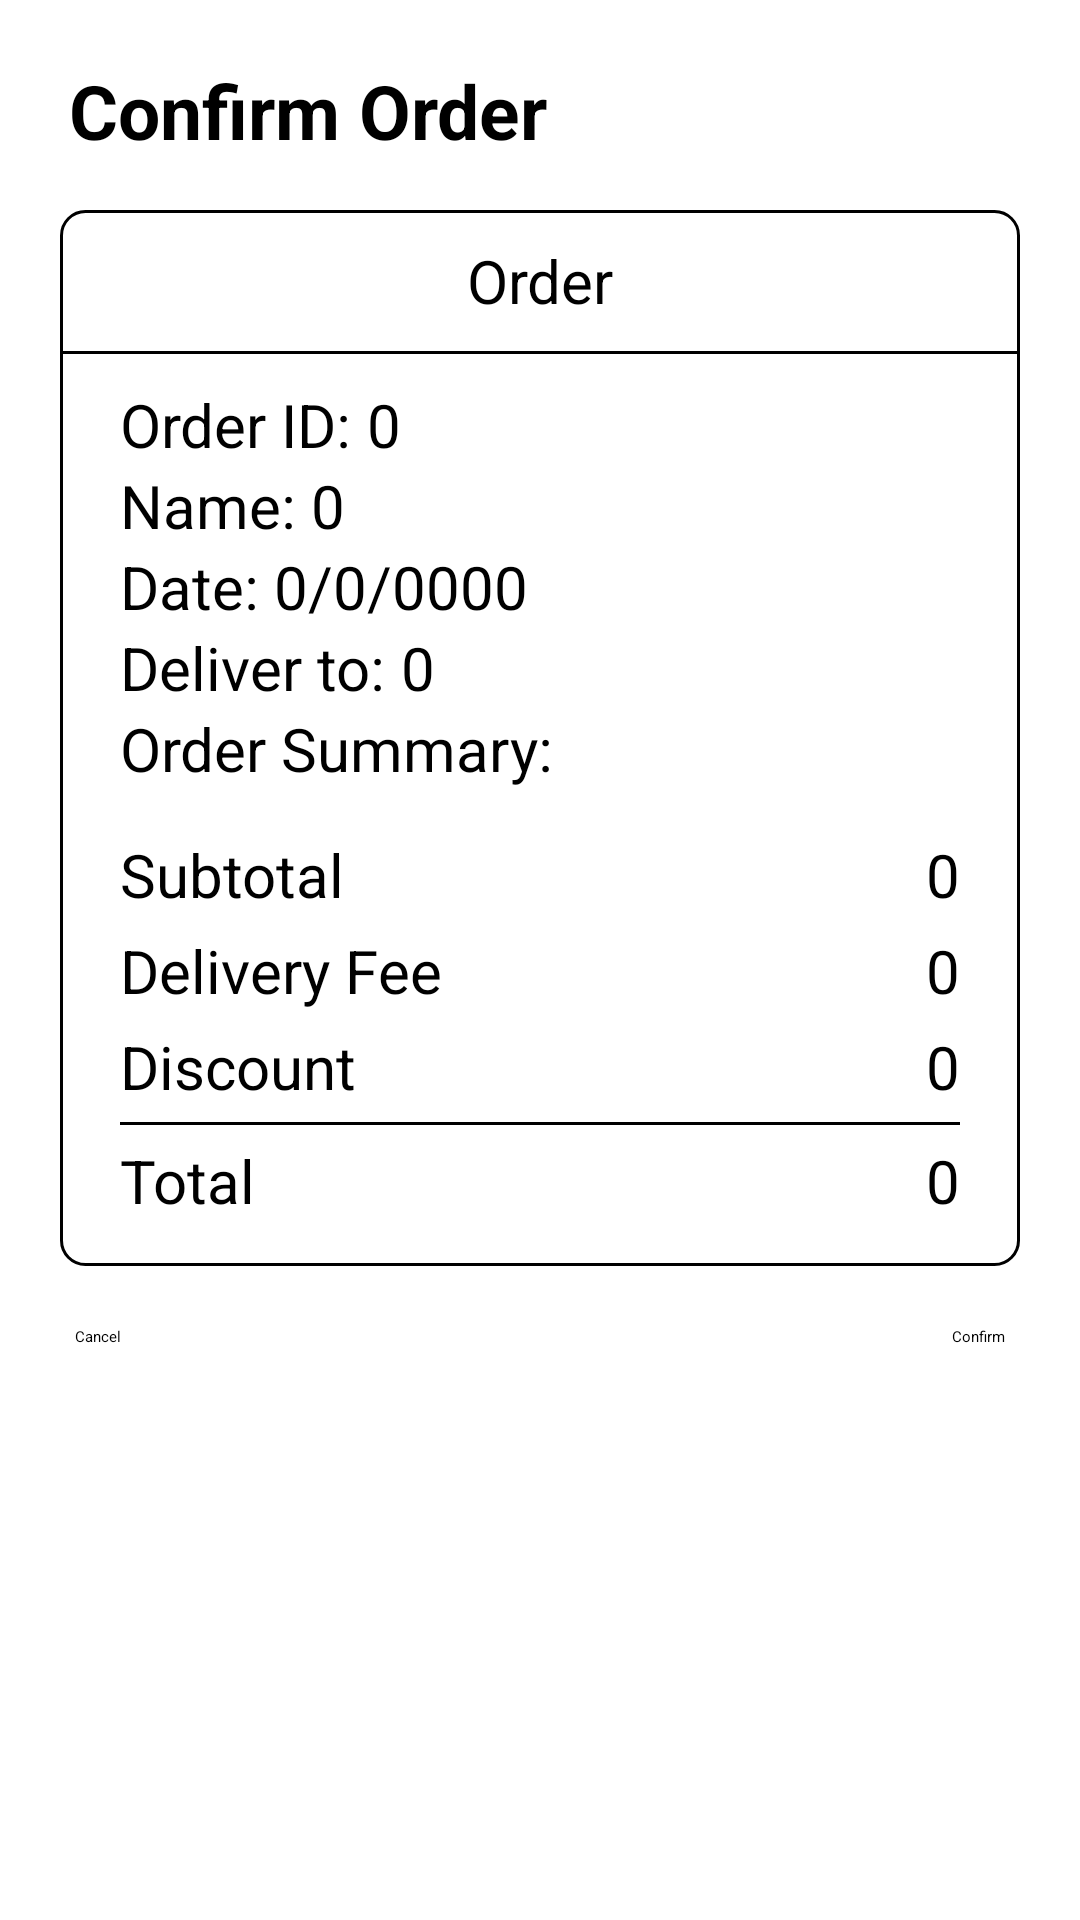

Here is an Android app screen rendered from its layout file. Give the layout XML and the strings, colors and styles it references.
<!-- AndroidManifest.xml: application theme Theme.GOTERING_TB_PTB -->
<!-- res/layout/activity_konfirmasi.xml -->
<?xml version="1.0" encoding="utf-8"?>
<RelativeLayout xmlns:android="http://schemas.android.com/apk/res/android"
    xmlns:app="http://schemas.android.com/apk/res-auto"
    xmlns:tools="http://schemas.android.com/tools"
    android:layout_width="match_parent"
    android:layout_height="match_parent">


    <TextView
        android:id="@+id/namaayamgeprek"
        android:layout_width="match_parent"
        android:layout_height="40dp"
        android:layout_alignParentStart="true"
        android:layout_alignParentEnd="true"
        android:layout_marginStart="23dp"
        android:layout_marginTop="20dp"
        android:layout_marginEnd="17dp"
        android:layout_marginBottom="10dp"
        android:text="Confirm Order"
        android:textSize="25sp"
        android:textStyle="bold" />

    <LinearLayout
        android:id="@+id/layout1"
        android:layout_width="match_parent"
        android:layout_height="wrap_content"
        android:orientation="vertical"
        android:background="@drawable/border"
        android:layout_below="@+id/namaayamgeprek"
        android:layout_marginLeft="20dp"
        android:layout_marginRight="20dp">

        <TextView
            android:layout_width="match_parent"
            android:layout_height="wrap_content"
            android:text="Order"
            android:textSize="20dp"
            android:gravity="center"
            android:layout_marginVertical="10dp"
            android:textColor="@color/black"/>

        <View
            android:layout_width="match_parent"
            android:layout_height="1dp"
            android:background="#000000"/>

        <LinearLayout
            android:layout_width="match_parent"
            android:layout_height="wrap_content"
            android:orientation="horizontal"
            android:layout_marginTop="10dp">
            <TextView
                android:id="@+id/orderidtext"
                android:layout_width="wrap_content"
                android:layout_height="wrap_content"
                android:text="Order ID: "
                android:layout_marginLeft="20dp"
                android:textSize="20dp"
                android:textColor="@color/black"/>
            <TextView
                android:id="@+id/orderid"
                android:layout_width="wrap_content"
                android:layout_height="wrap_content"
                android:text="0"
                android:layout_marginRight="20dp"
                android:textSize="20dp"
                android:textColor="@color/black"/>

        </LinearLayout>

        <LinearLayout
            android:layout_width="match_parent"
            android:layout_height="wrap_content"
            android:orientation="horizontal">
            <TextView
                android:id="@+id/nametext"
                android:layout_width="wrap_content"
                android:layout_height="wrap_content"
                android:text="Name: "
                android:layout_marginLeft="20dp"
                android:textSize="20dp"
                android:textColor="@color/black"/>
            <TextView
                android:id="@+id/name"
                android:layout_width="wrap_content"
                android:layout_height="wrap_content"
                android:text="0"
                android:layout_marginRight="20dp"
                android:textSize="20dp"
                android:textColor="@color/black"/>

        </LinearLayout>

        <LinearLayout
            android:layout_width="match_parent"
            android:layout_height="wrap_content"
            android:orientation="horizontal">
            <TextView
                android:id="@+id/datetext"
                android:layout_width="wrap_content"
                android:layout_height="wrap_content"
                android:text="Date: "
                android:layout_marginLeft="20dp"
                android:textSize="20dp"
                android:textColor="@color/black"/>
            <TextView
                android:id="@+id/date"
                android:layout_width="wrap_content"
                android:layout_height="wrap_content"
                android:text="0/0/0000"
                android:layout_marginRight="20dp"
                android:textSize="20dp"
                android:textColor="@color/black"/>

        </LinearLayout>

        <LinearLayout
            android:layout_width="match_parent"
            android:layout_height="wrap_content"
            android:orientation="horizontal">
            <TextView
                android:id="@+id/delivertext"
                android:layout_width="wrap_content"
                android:layout_height="wrap_content"
                android:text="Deliver to: "
                android:layout_marginLeft="20dp"
                android:textSize="20dp"
                android:textColor="@color/black"/>
            <TextView
                android:id="@+id/deliver"
                android:layout_width="wrap_content"
                android:layout_height="wrap_content"
                android:text="0"
                android:layout_marginRight="20dp"
                android:textSize="20dp"
                android:textColor="@color/black"/>

        </LinearLayout>


        <TextView
            android:layout_width="match_parent"
            android:layout_height="wrap_content"
            android:text="Order Summary: "
            android:textSize="20dp"
            android:layout_marginLeft="20dp"
            android:textColor="@color/black"/>

        <LinearLayout
            android:id="@+id/linear_layout_documents"
            android:layout_width="match_parent"
            android:layout_height="wrap_content"
            android:orientation="vertical"
            android:layout_marginBottom="15dp">

            

        </LinearLayout>

        <LinearLayout
            android:layout_width="match_parent"
            android:layout_height="wrap_content"
            android:orientation="horizontal"
            android:layout_marginBottom="5dp">
            <TextView
                android:id="@+id/subtotaltext"
                android:layout_width="wrap_content"
                android:layout_height="wrap_content"
                android:text="Subtotal"
                android:layout_weight="1"
                android:layout_marginLeft="20dp"
                android:textSize="20dp"
                android:textColor="@color/black"/>
            <TextView
                android:id="@+id/subtotal"
                android:layout_width="wrap_content"
                android:layout_height="wrap_content"
                android:text="0"
                android:layout_marginRight="20dp"
                android:textSize="20dp"
                android:textColor="@color/black"/>

        </LinearLayout>

        <LinearLayout
            android:layout_width="match_parent"
            android:layout_height="wrap_content"
            android:orientation="horizontal"
            android:layout_marginBottom="5dp">
            <TextView
                android:id="@+id/delivtext"
                android:layout_width="wrap_content"
                android:layout_height="wrap_content"
                android:text="Delivery Fee"
                android:layout_weight="1"
                android:layout_marginLeft="20dp"
                android:textSize="20dp"
                android:textColor="@color/black"/>
            <TextView
                android:id="@+id/deliv"
                android:layout_width="wrap_content"
                android:layout_height="wrap_content"
                android:text="0"
                android:layout_marginRight="20dp"
                android:textSize="20dp"
                android:textColor="@color/black"/>

        </LinearLayout>

        <LinearLayout
            android:layout_width="match_parent"
            android:layout_height="wrap_content"
            android:orientation="horizontal"
            android:layout_marginBottom="5dp">
            <TextView
                android:id="@+id/discounttext"
                android:layout_width="wrap_content"
                android:layout_height="wrap_content"
                android:text="Discount"
                android:layout_weight="1"
                android:layout_marginLeft="20dp"
                android:textSize="20dp"
                android:textColor="@color/black"/>
            <TextView
                android:id="@+id/discount"
                android:layout_width="wrap_content"
                android:layout_height="wrap_content"
                android:text="0"
                android:layout_marginRight="20dp"
                android:textSize="20dp"
                android:textColor="@color/black"/>

        </LinearLayout>

        <View
            android:layout_width="match_parent"
            android:layout_height="1dp"
            android:background="#000000"
            android:layout_marginHorizontal="20dp"/>

        <LinearLayout
            android:layout_width="match_parent"
            android:layout_height="wrap_content"
            android:orientation="horizontal"
            android:layout_marginBottom="15dp"
            android:layout_marginTop="5dp">
            <TextView
                android:id="@+id/totaltext"
                android:layout_width="wrap_content"
                android:layout_height="wrap_content"
                android:text="Total"
                android:layout_weight="1"
                android:layout_marginLeft="20dp"
                android:textSize="20dp"
                android:textColor="@color/black"/>
            <TextView
                android:id="@+id/total"
                android:layout_width="wrap_content"
                android:layout_height="wrap_content"
                android:text="0"
                android:layout_marginRight="20dp"
                android:textSize="20dp"
                android:textColor="@color/black"/>

        </LinearLayout>



    </LinearLayout>

<LinearLayout
    android:layout_width="match_parent"
    android:layout_height="wrap_content"
    android:id="@+id/layout2"
    android:layout_below="@+id/layout1"
    android:orientation="horizontal"
    android:layout_marginHorizontal="20dp"
    android:layout_marginTop="20dp">

    <RelativeLayout
        android:layout_width="0dp"
        android:layout_height="wrap_content"
        android:layout_weight="1">

        <Button
            android:id="@+id/cancel_button"
            android:layout_width="wrap_content"
            android:layout_height="50dp"
            android:layout_alignParentStart="true"
            android:backgroundTint="#dcd0ff"
            android:text="Cancel"
            android:layout_marginHorizontal="5dp"/>
    </RelativeLayout>

    <Button
        android:id="@+id/confirm_button"
        android:layout_width="wrap_content"
        android:layout_height="50dp"
        android:backgroundTint="#dcd0ff"
        android:text="Confirm"
        android:layout_marginHorizontal="5dp"/>

</LinearLayout>



</RelativeLayout>
<!-- resources referenced by this layout -->
<resources>
  <color name="black">#FF000000</color>
  <!-- drawable border (drawable) -->
  <shape xmlns:android="http://schemas.android.com/apk/res/android"
      android:shape="rectangle">
  
      <stroke
          android:width="1dp"
          android:color="@color/black"/>
  
      <solid android:color="@color/white"/>
  
      <corners android:radius="8dp" />
  
  </shape>
  <color name="white">#FFFFFFFF</color>
</resources>
